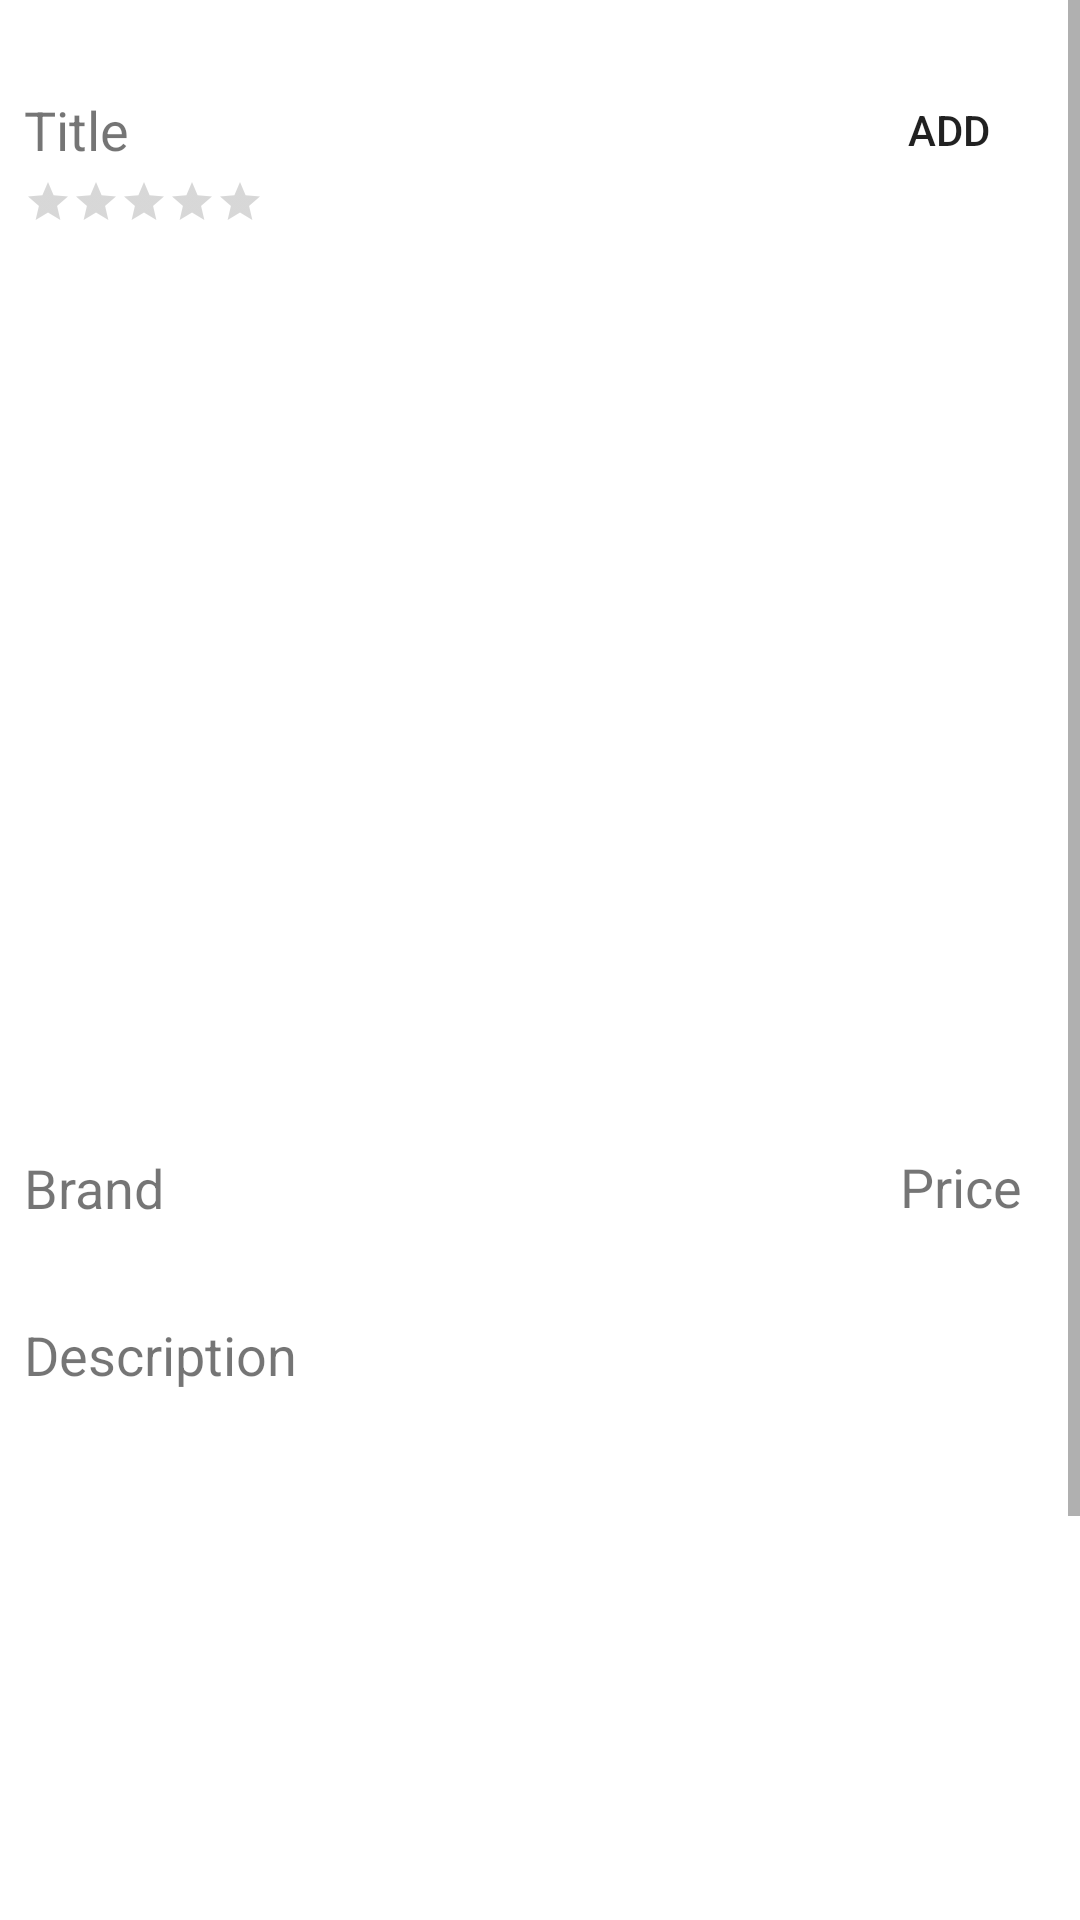

This screen was rendered from an Android layout file. Write that file and the resources it references.
<!-- AndroidManifest.xml: application theme Theme.MyProductsAppKotlin -->
<!-- res/layout/fragment_single_product.xml -->
<?xml version="1.0" encoding="utf-8"?>
<ScrollView xmlns:android="http://schemas.android.com/apk/res/android"
    xmlns:tools="http://schemas.android.com/tools"
    android:layout_width="match_parent"
    android:layout_height="match_parent"
    xmlns:app="http://schemas.android.com/apk/res-auto"
    tools:context=".SingleProductFragment">
<androidx.constraintlayout.widget.ConstraintLayout
    android:layout_width="match_parent"
    android:layout_height="wrap_content">

    <ImageView
        android:id="@+id/img_Thumbnail"
        android:layout_width="0dp"
        android:layout_height="300dp"
        android:layout_marginStart="4dp"
        android:layout_marginTop="79dp"
        android:layout_marginEnd="4dp"
        android:layout_marginBottom="4dp"
        android:contentDescription="@string/img_desc"
        android:scaleType="fitCenter"
        app:layout_constraintBottom_toTopOf="@+id/brandText"
        app:layout_constraintEnd_toEndOf="parent"
        app:layout_constraintStart_toStartOf="parent"
        app:layout_constraintTop_toTopOf="parent"
        tools:srcCompat="@drawable/five" />

    <TextView
        android:id="@+id/textDesc"
        android:layout_width="0dp"
        android:layout_height="wrap_content"
        android:layout_marginStart="8dp"
        android:layout_marginTop="60dp"
        android:layout_marginEnd="8dp"
        android:text="@string/description"
        android:textSize="18sp"
        app:layout_constraintEnd_toEndOf="parent"
        app:layout_constraintStart_toStartOf="parent"
        app:layout_constraintTop_toBottomOf="@+id/img_Thumbnail" />

    <TextView
        android:id="@+id/textTitle"

        android:layout_width="wrap_content"
        android:layout_height="wrap_content"
        android:layout_marginStart="8dp"
        android:layout_marginTop="8dp"
        android:layout_marginBottom="8dp"
        android:text="@string/title_holder"
        android:textSize="18sp"
        app:layout_constraintBottom_toTopOf="@+id/img_Thumbnail"
        app:layout_constraintStart_toStartOf="parent"
        app:layout_constraintTop_toTopOf="parent"
        app:layout_constraintVertical_bias="0.59" />

    <RatingBar
        android:id="@+id/frg_ratingBar"
        style="?android:attr/ratingBarStyleSmall"
        android:layout_width="wrap_content"
        android:layout_height="wrap_content"
        android:layout_marginStart="8dp"
        android:layout_marginTop="4dp"
        android:layout_marginBottom="4dp"
        android:clickable="false"
        android:isIndicator="true"
        android:max="5"
        android:numStars="5"
        app:layout_constraintBottom_toTopOf="@+id/img_Thumbnail"
        app:layout_constraintStart_toStartOf="parent"
        app:layout_constraintTop_toBottomOf="@+id/textTitle" />

    <TextView
        android:id="@+id/priceText"
        android:layout_width="wrap_content"
        android:layout_height="wrap_content"
        android:layout_marginStart="300dp"
        android:layout_marginTop="4dp"
        android:text="@string/price_holder"
        android:textSize="18sp"
        app:layout_constraintStart_toStartOf="parent"
        app:layout_constraintTop_toBottomOf="@+id/img_Thumbnail" />

    <TextView
        android:id="@+id/brandText"
        android:layout_width="wrap_content"
        android:layout_height="wrap_content"
        android:layout_marginStart="8dp"
        android:layout_marginBottom="402dp"
        android:text="@string/brand_holder"
        android:textSize="18sp"
        app:layout_constraintBottom_toBottomOf="parent"
        app:layout_constraintStart_toStartOf="parent"
        app:layout_constraintTop_toBottomOf="@+id/img_Thumbnail" />

    <Button
        android:id="@+id/addButton"
        android:layout_width="55dp"
        android:layout_height="48dp"
        android:layout_marginEnd="16dp"
        android:background="@android:color/transparent"
        android:text="@string/addButton"
        app:icon="@drawable/heart"
        app:iconTint="#950B0B"
        app:layout_constraintBottom_toBottomOf="@+id/textTitle"
        app:layout_constraintEnd_toEndOf="parent"
        app:layout_constraintTop_toTopOf="@+id/textTitle"
        app:rippleColor="@color/purple_200"
        app:strokeColor="#FFFFFF" />
</androidx.constraintlayout.widget.ConstraintLayout>

</ScrollView>
<!-- resources referenced by this layout -->
<resources>
  <!-- drawable heart (drawable) -->
  <?xml version="1.0" encoding="utf-8"?>
  <vector android:height="24dp" android:viewportHeight="24"
      android:viewportWidth="24" android:width="24dp" xmlns:android="http://schemas.android.com/apk/res/android">
      <path android:fillColor="#A60505" android:pathData="M17.25,1.851A6.568,6.568 0,0 0,12 4.558,6.568 6.568,0 0,0 6.75,1.851 7.035,7.035 0,0 0,0 9.126c0,4.552 4.674,9.425 8.6,12.712a5.29,5.29 0,0 0,6.809 0c3.922,-3.287 8.6,-8.16 8.6,-12.712A7.035,7.035 0,0 0,17.25 1.851ZM13.477,19.539a2.294,2.294 0,0 1,-2.955 0C5.742,15.531 3,11.736 3,9.126A4.043,4.043 0,0 1,6.75 4.851,4.043 4.043,0 0,1 10.5,9.126a1.5,1.5 0,0 0,3 0,4.043 4.043,0 0,1 3.75,-4.275A4.043,4.043 0,0 1,21 9.126C21,11.736 18.258,15.531 13.477,19.539Z"/>
  </vector>
  <string name="addButton">Add</string>
  <string name="brand_holder">Brand</string>
  <string name="description">Description</string>
  <string name="img_desc">Product Image</string>
  <string name="price_holder">Price</string>
  <string name="title_holder">Title</string>
  <style name="Theme.MyProductsAppKotlin" parent="Theme.MaterialComponents.DayNight.DarkActionBar">
          
          <item name="colorPrimary">@color/purple_500</item>
          <item name="colorPrimaryVariant">@color/purple_700</item>
          <item name="colorOnPrimary">@color/white</item>
          
          <item name="colorSecondary">@color/teal_200</item>
          <item name="colorSecondaryVariant">@color/teal_700</item>
          <item name="colorOnSecondary">@color/black</item>
          
          <item name="android:statusBarColor">?attr/colorPrimaryVariant</item>
          
      </style>
  <!-- not gathered from this repository: default colours our renderer supplied (Android Studio template values) -->
  <color name="purple_200">#FFBB86FC</color>
  <color name="purple_500">#FF6200EE</color>
  <color name="purple_700">#FF3700B3</color>
  <color name="teal_200">#FF03DAC5</color>
  <color name="teal_700">#FF018786</color>
  <color name="black">#FF000000</color>
  <color name="white">#FFFFFFFF</color>
</resources>
